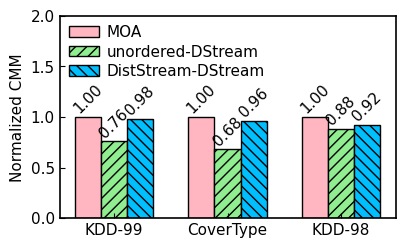

Here is the Python script that generated this plot: (Note: this script raises an exception after producing the figure.)
import matplotlib.pyplot as plt
import matplotlib as mpl
import matplotlib.pyplot as plt

mpl.rcParams['axes.linewidth'] = 1.2 #set the value globally
plt.rc('font', family='Helvetica', size=11, weight='roman')
plt.rc('pdf', fonttype=42)

dir = '../../Data/ClusteringQuality/DStream/'


datasets = ['KDD-99', 'CoverType', 'KDD-98']

moa = [1.0, 1.0, 1.0]
ordered_DStream = [0.98, 0.850626809/0.883024494, 0.813879493/0.883024494]
unordered_DStream = [0.669867865/0.883024494, 0.6/0.883024494, 0.88]

pos = list(range(len(moa)))
width = 0.23
plt.rcParams['xtick.direction'] = 'in'
plt.rcParams['ytick.direction'] = 'in'

fig, ax = plt.subplots(figsize=(4.0, 2.3))

plt.subplots_adjust(
    left=0.13,
    bottom=0.09,
    right=0.97,
    top=0.97,
    wspace=0.00,
    hspace=0.00)

rects1 = plt.bar(pos, moa, width, color='lightpink', label="MOA", edgecolor='black')

rects3 = plt.bar([p + width for p in pos], unordered_DStream, width, color='lightgreen', label="unordered-DStream", hatch='///', edgecolor='black')

rects2 = plt.bar([p + width * 2 for p in pos], ordered_DStream, width, color='deepskyblue', label="DistStream-DStream", hatch='\\\\\\',  edgecolor='black')


plt.ylabel('Normalized CMM')#, size=10, weight='medium')
ax.set_xticks([p + 1.0 * width for p in pos])
ax.set_xticklabels(datasets)

plt.ylim(0, 2.0)
# plt.legend(loc='upper left', prop=font, frameon=False)
plt.legend(loc='upper left', frameon=False, labelspacing=0.3, borderaxespad=0.2, columnspacing=2.2, handletextpad=0.5)

def autolabel(rects, loc, angle):
    for rect in rects:
        h = rect.get_height()
        ax.text(rect.get_x()+rect.get_width()/2.+loc, 1.01*h, '%0.2f'%float(h),
                ha='center', va='bottom', rotation=angle)

autolabel(rects1, 0, 45)
autolabel(rects2, 0, 45)
autolabel(rects3, 0, 45)
# plt.show()
plt.savefig(dir + "DStreamAverageCMM-order-unorder.pdf")
